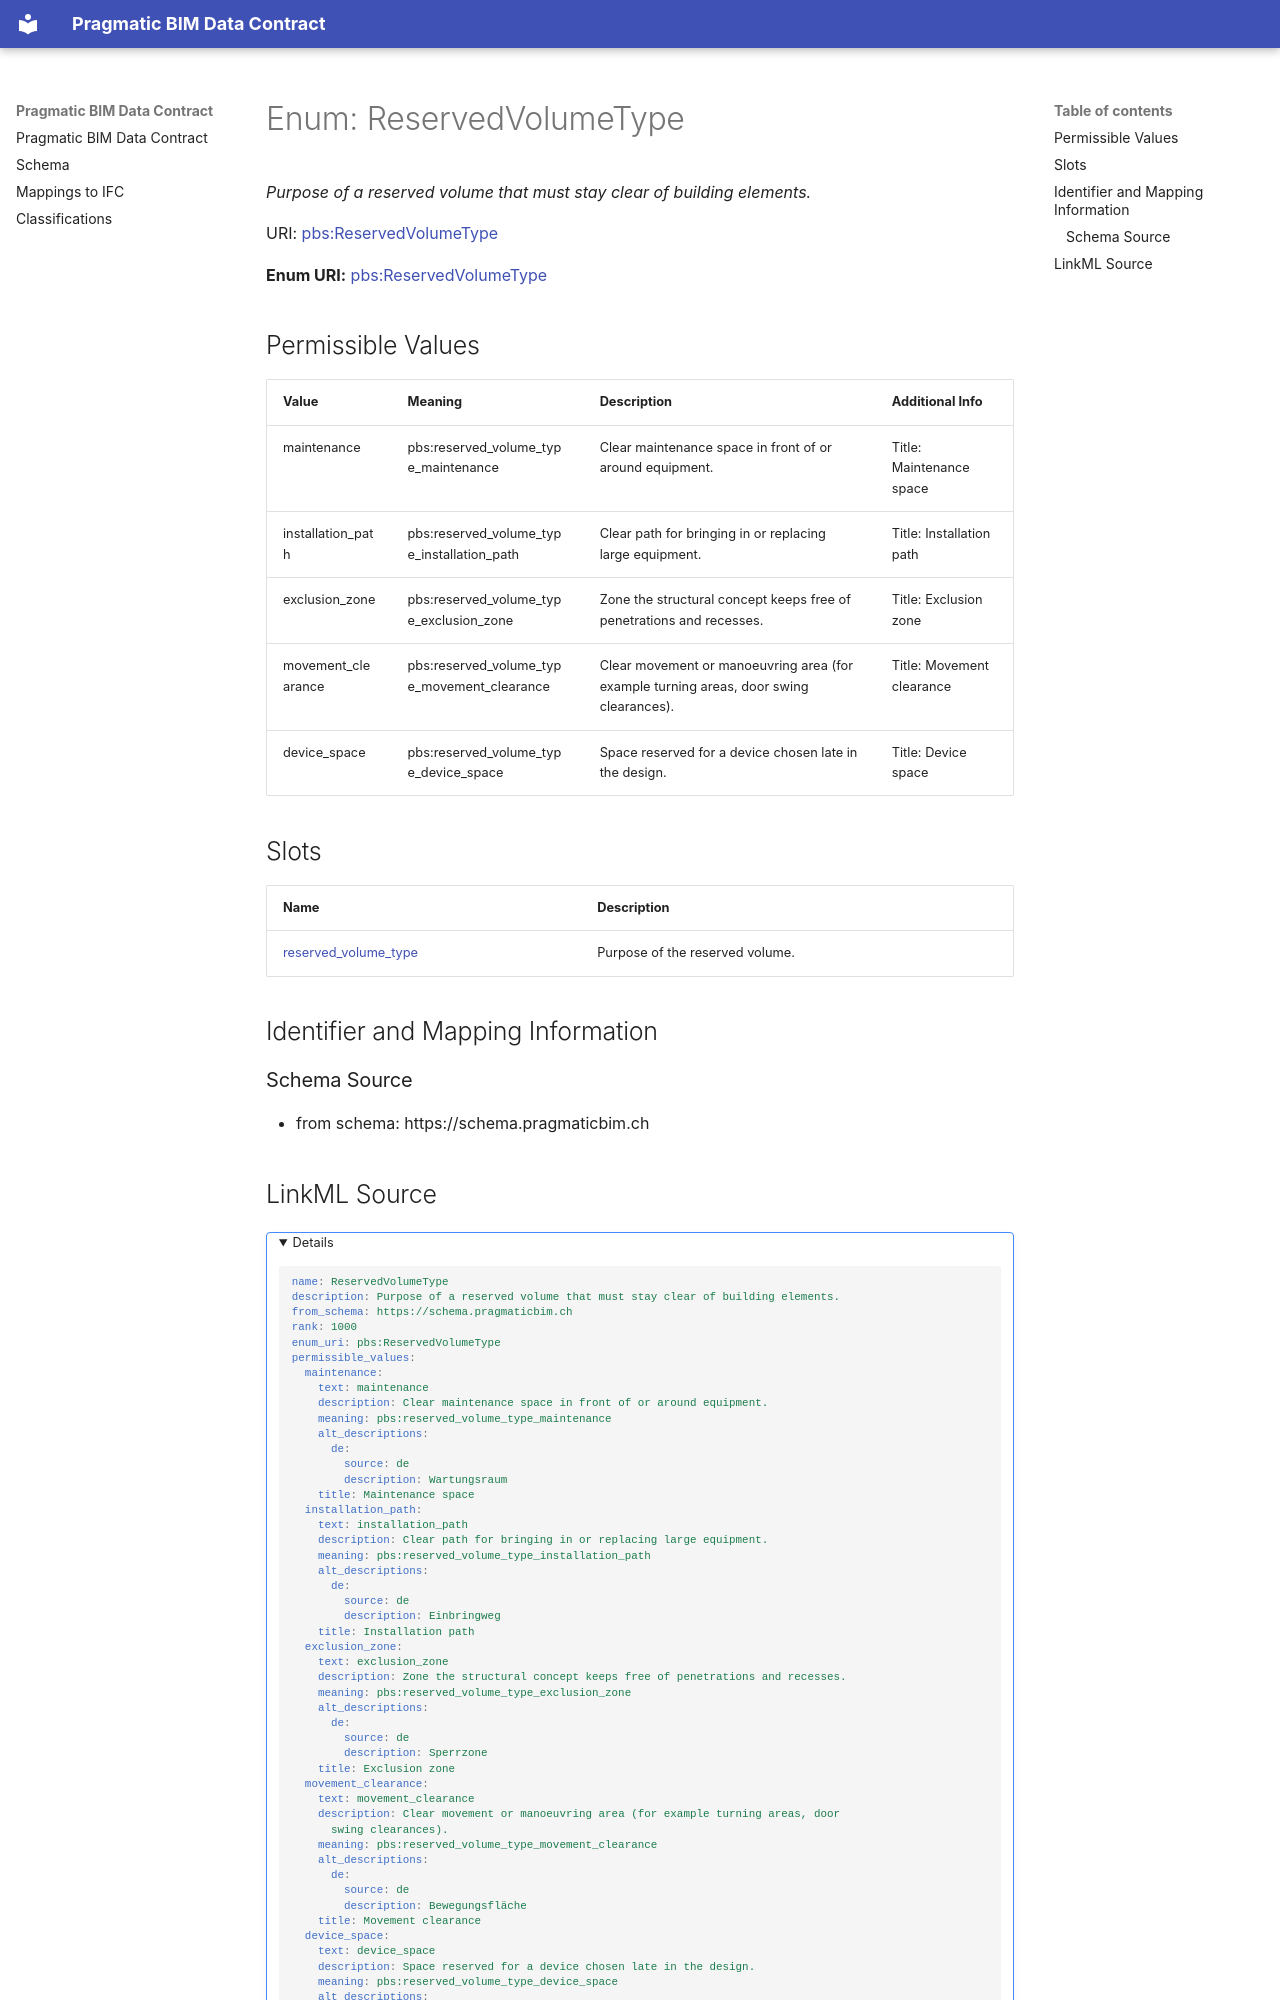

repository: pragmaticBIM/pragmatic-bim-data-contract · page: schema/ReservedVolumeType.html · generator: mkdocs

---
search:
  boost: 2.0
---


# Enum: ReservedVolumeType 




_Purpose of a reserved volume that must stay clear of building elements._



<div data-search-exclude markdown="1">

URI: [pbs:ReservedVolumeType](https://schema.pragmaticbim.ch/ReservedVolumeType)

**Enum URI:** [pbs:ReservedVolumeType](https://schema.pragmaticbim.ch/ReservedVolumeType)


## Permissible Values
| Value | Meaning | Description | Additional Info |
| --- | --- | --- | --- |
| maintenance | pbs:reserved_volume_type_maintenance | Clear maintenance space in front of or around equipment. | Title: Maintenance space<br>|
| installation_path | pbs:reserved_volume_type_installation_path | Clear path for bringing in or replacing large equipment. | Title: Installation path<br>|
| exclusion_zone | pbs:reserved_volume_type_exclusion_zone | Zone the structural concept keeps free of penetrations and recesses. | Title: Exclusion zone<br>|
| movement_clearance | pbs:reserved_volume_type_movement_clearance | Clear movement or manoeuvring area (for example turning areas, door swing clearances). | Title: Movement clearance<br>|
| device_space | pbs:reserved_volume_type_device_space | Space reserved for a device chosen late in the design. | Title: Device space<br>|




## Slots

| Name | Description |
| ---  | --- |
| [reserved_volume_type](reserved_volume_type.md) | Purpose of the reserved volume. |










## Identifier and Mapping Information





### Schema Source


* from schema: https://schema.pragmaticbim.ch
